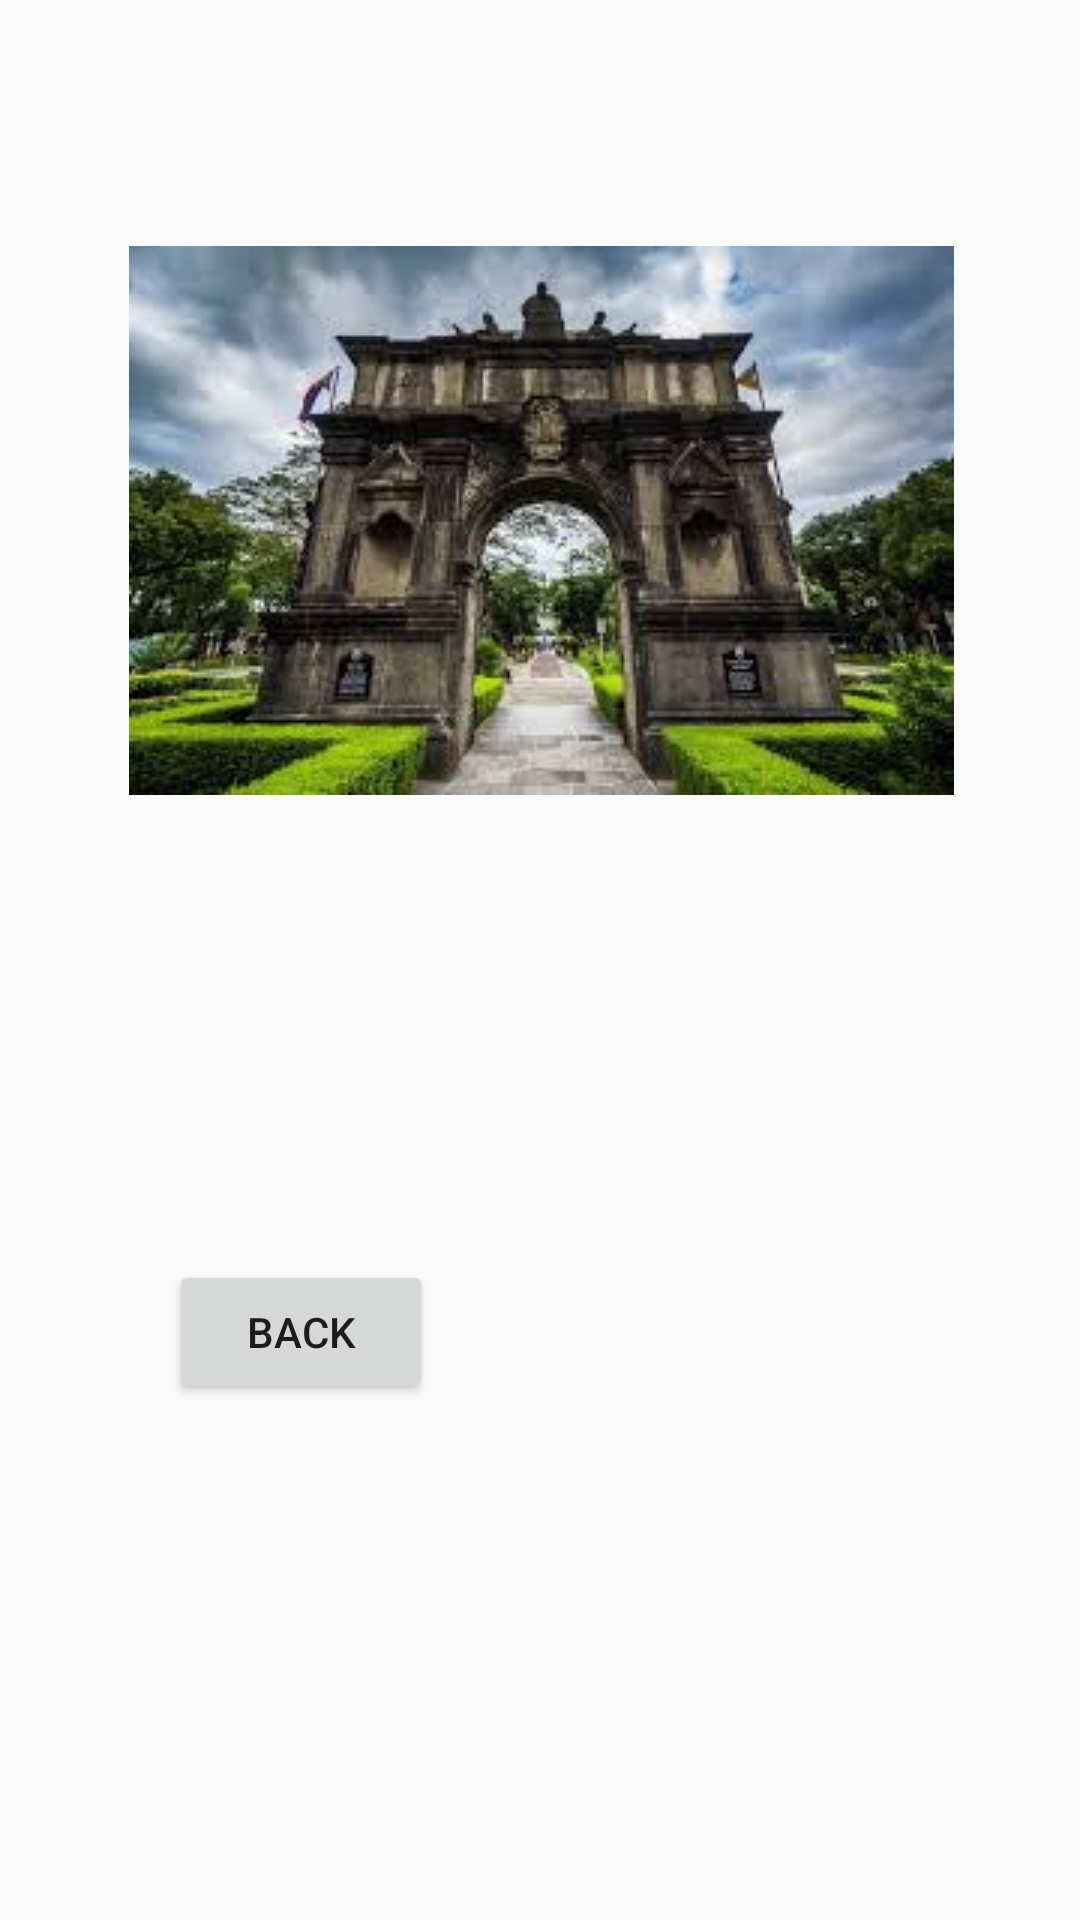

This screen was rendered from an Android layout file. Write that file and the resources it references.
<!-- AndroidManifest.xml: application theme Theme.AppCompat.DayNight.NoActionBar -->
<!-- res/layout/activity_place1.xml -->
<?xml version="1.0" encoding="utf-8"?>
<android.support.constraint.ConstraintLayout xmlns:android="http://schemas.android.com/apk/res/android"
    xmlns:app="http://schemas.android.com/apk/res-auto"
    xmlns:tools="http://schemas.android.com/tools"
    android:layout_width="match_parent"
    android:layout_height="match_parent"
    tools:context=".place1">

    <ImageView
        android:id="@+id/imageView"
        android:layout_width="wrap_content"
        android:layout_height="wrap_content"
        android:layout_marginBottom="8dp"
        android:layout_marginEnd="8dp"
        android:layout_marginLeft="8dp"
        android:layout_marginRight="8dp"
        android:layout_marginStart="8dp"
        android:layout_marginTop="8dp"
        android:contentDescription="Arch"
        app:layout_constraintBottom_toBottomOf="parent"
        app:layout_constraintEnd_toEndOf="parent"
        app:layout_constraintHorizontal_bias="0.505"
        app:layout_constraintStart_toStartOf="parent"
        app:layout_constraintTop_toTopOf="parent"
        app:layout_constraintVertical_bias="0.168"
        app:srcCompat="@drawable/ust1" />

    <Button
        android:id="@+id/button7"
        android:layout_width="wrap_content"
        android:layout_height="wrap_content"
        android:layout_marginBottom="8dp"
        android:layout_marginEnd="8dp"
        android:layout_marginLeft="8dp"
        android:layout_marginRight="8dp"
        android:layout_marginStart="8dp"
        android:layout_marginTop="8dp"
        android:onClick="onClick"
        android:text="Back"
        app:layout_constraintBottom_toBottomOf="parent"
        app:layout_constraintEnd_toEndOf="parent"
        app:layout_constraintHorizontal_bias="0.189"
        app:layout_constraintStart_toStartOf="parent"
        app:layout_constraintTop_toBottomOf="@+id/imageView"
        app:layout_constraintVertical_bias="0.473" />

</android.support.constraint.ConstraintLayout>
<!-- resources referenced by this layout -->
<resources>
  <!-- drawable ust1: jpg bitmap (drawable, 11888 bytes) -->
</resources>
